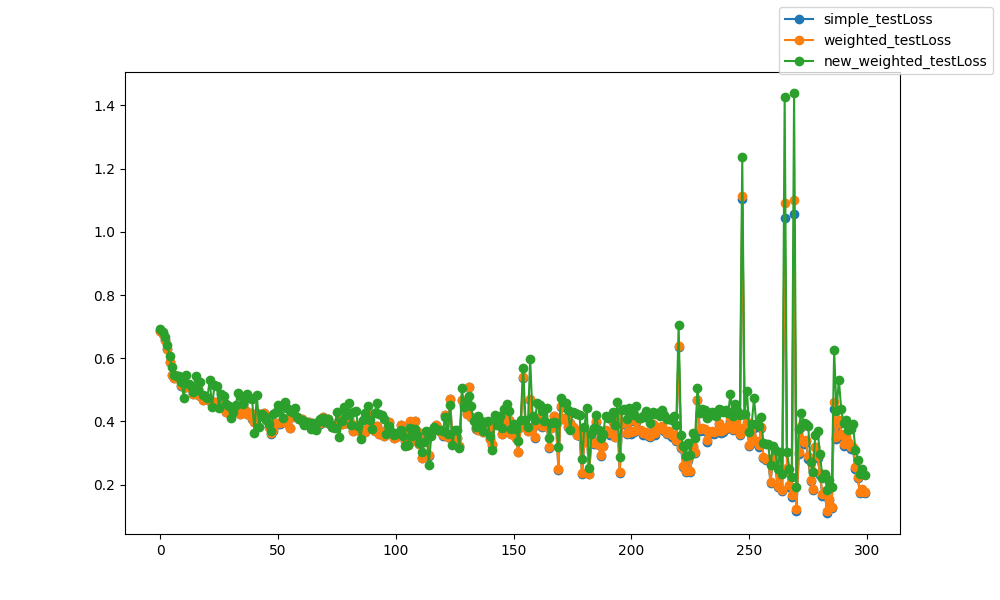

The file beside this chart, header and first rows:
epoch, epoch, simple_testLoss, weighted_testLoss, new_weighted_testLoss
0, 0, 0.6875, 0.6875, 0.6939
1, 1, 0.6763, 0.6763, 0.6828
2, 2, 0.659, 0.659, 0.6688
3, 3, 0.629, 0.629, 0.6426
4, 4, 0.5886, 0.5886, 0.6066
5, 5, 0.5472, 0.5474, 0.5714
6, 6, 0.5384, 0.5375, 0.5484
7, 7, 0.5442, 0.5439, 0.5444
8, 8, 0.5361, 0.5355, 0.5425
9, 9, 0.5138, 0.5144, 0.5264
10, 10, 0.5097, 0.5095, 0.4749
11, 11, 0.5084, 0.5101, 0.5477
12, 12, 0.5078, 0.5082, 0.5178
13, 13, 0.5129, 0.5132, 0.5122
14, 14, 0.4876, 0.4876, 0.4927
15, 15, 0.4884, 0.4895, 0.5427
16, 16, 0.5014, 0.5016, 0.5001
17, 17, 0.4805, 0.4807, 0.5256
18, 18, 0.4681, 0.468, 0.4832
19, 19, 0.4712, 0.4716, 0.4813
20, 20, 0.4703, 0.4706, 0.4747
21, 21, 0.4644, 0.4651, 0.5308
22, 22, 0.4627, 0.4621, 0.4466
23, 23, 0.4615, 0.4624, 0.5141
24, 24, 0.4619, 0.4628, 0.5133
25, 25, 0.4461, 0.4461, 0.4423
26, 26, 0.4522, 0.453, 0.4856
27, 27, 0.4436, 0.4441, 0.4819
28, 28, 0.4287, 0.4291, 0.4554
29, 29, 0.4265, 0.427, 0.449
30, 30, 0.4272, 0.4271, 0.411
31, 31, 0.4392, 0.4394, 0.4293
32, 32, 0.4397, 0.4399, 0.4519
33, 33, 0.4352, 0.4357, 0.4893
34, 34, 0.4225, 0.4229, 0.4798
35, 35, 0.4551, 0.4549, 0.4566
36, 36, 0.436, 0.4369, 0.4725
37, 37, 0.4228, 0.4237, 0.4871
38, 38, 0.4254, 0.4262, 0.4754
39, 39, 0.4095, 0.41, 0.4707
40, 40, 0.3996, 0.3992, 0.365
41, 41, 0.426, 0.4268, 0.4843
42, 42, 0.4134, 0.4137, 0.3828
43, 43, 0.4212, 0.4212, 0.4251
44, 44, 0.4256, 0.4258, 0.4179
45, 45, 0.4089, 0.4094, 0.4044
46, 46, 0.3829, 0.3833, 0.3935
47, 47, 0.3616, 0.3621, 0.3688
48, 48, 0.3703, 0.3717, 0.4227
49, 49, 0.393, 0.3938, 0.4314
50, 50, 0.3925, 0.3937, 0.4518
51, 51, 0.3935, 0.3943, 0.4493
52, 52, 0.402, 0.4027, 0.4104
53, 53, 0.4076, 0.4085, 0.4604
54, 54, 0.3956, 0.3964, 0.4434
55, 55, 0.3802, 0.3809, 0.434
56, 56, 0.414, 0.4147, 0.4286
57, 57, 0.4162, 0.4169, 0.4413
58, 58, 0.4134, 0.4138, 0.413
59, 59, 0.4073, 0.4078, 0.4066
... 240 more rows
